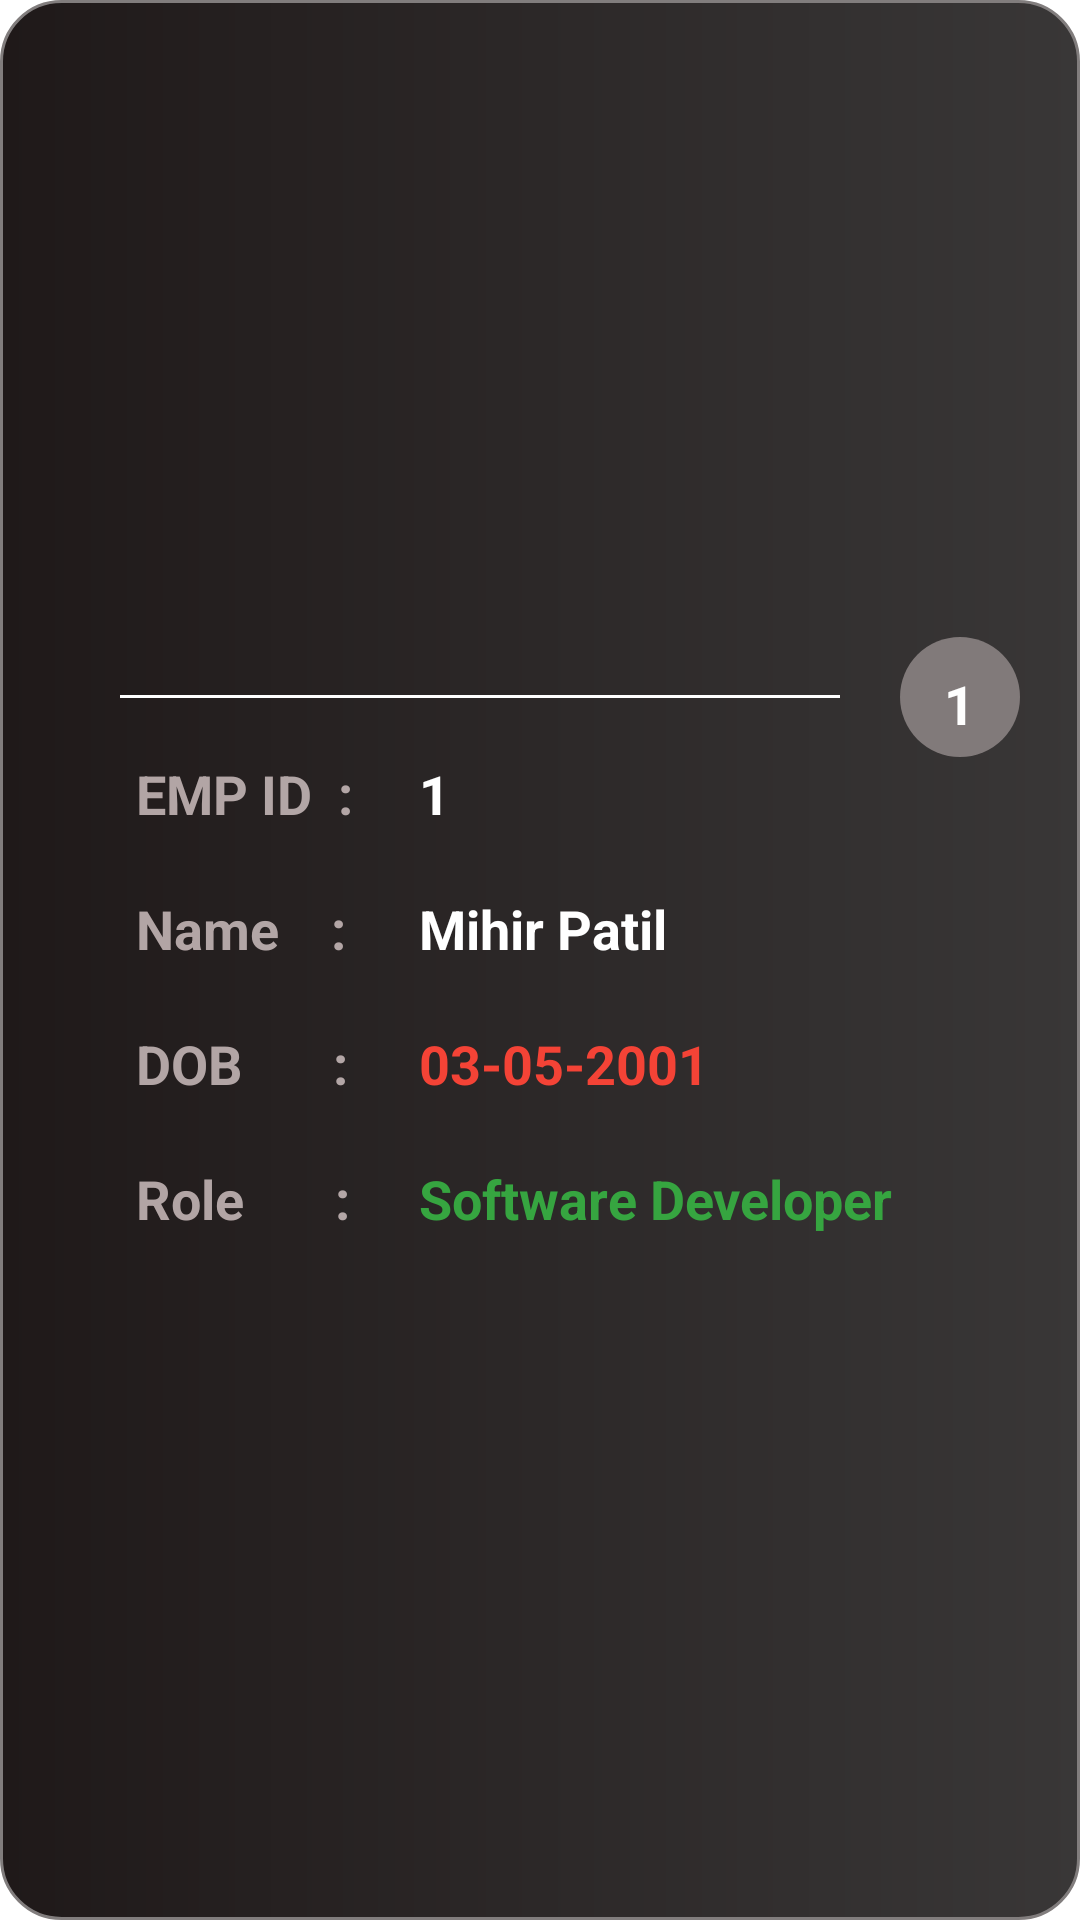

Layout XML and referenced resources for this Android screen:
<!-- AndroidManifest.xml: application theme Theme.Assignment -->
<!-- res/layout/employee_detail.xml -->
<?xml version="1.0" encoding="utf-8"?>
<LinearLayout xmlns:android="http://schemas.android.com/apk/res/android"
    android:layout_width="match_parent"
    android:layout_height="wrap_content"
    android:orientation="vertical"
    android:gravity="center"
    android:layout_marginBottom="8dp"
    android:background="@drawable/backgrounddetails">

    <LinearLayout
        android:layout_width="match_parent"
        android:layout_height="wrap_content"
        android:gravity="center"
        android:orientation="vertical">

        <LinearLayout
            android:layout_width="match_parent"
            android:layout_height="wrap_content"
            android:layout_marginTop="10dp"
            android:layout_gravity="end"
            android:gravity="end|center"
            android:orientation="horizontal">

            <LinearLayout
                android:layout_width="match_parent"
                android:layout_height="1dp"
                android:layout_marginLeft="100dp"
                android:layout_marginRight="20dp"
                android:orientation="horizontal"
                android:background="@color/white"/>

            <LinearLayout
                android:layout_width="40dp"
                android:layout_height="40dp"
                android:layout_gravity="end|right"
                android:layout_marginRight="20dp"
                android:elevation="50dp"
                android:gravity="center"
                android:foregroundGravity="right"
                android:background="@drawable/round"
                android:orientation="horizontal">

                <TextView
                    android:id="@+id/emp_no"
                    android:layout_width="wrap_content"
                    android:layout_height="20dp"
                    android:text=" 1 "
                    android:textStyle="bold"
                    android:textSize="18sp"
                    android:textColor="#FFFFFF"/>

            </LinearLayout>


        </LinearLayout>


        <LinearLayout
            android:layout_width="match_parent"
            android:layout_height="wrap_content"
            android:paddingRight="20dp"
            android:paddingLeft="20dp"
            android:paddingBottom="15dp"
            android:layout_marginLeft="17dp"
            android:gravity="center_vertical"
            android:orientation="horizontal">

            <TextView
                android:layout_width="90dp"
                android:layout_height="20dp"
                android:text="EMP ID  :  "
                android:textStyle="bold"
                android:textSize="18sp"
                android:textColor="#D8CCBEBE"/>

            <TextView
                android:id="@+id/emp_id"
                android:layout_width="wrap_content"
                android:layout_height="20dp"
                android:text=" 1 "
                android:textStyle="bold"
                android:textSize="18sp"
                android:textColor="#FFFFFF"/>




        </LinearLayout>

        <LinearLayout
            android:layout_width="match_parent"
            android:layout_height="wrap_content"
            android:paddingTop="10dp"
            android:paddingRight="20dp"
            android:paddingLeft="20dp"
            android:paddingBottom="15dp"
            android:layout_marginLeft="17dp"
            android:gravity="start"
            android:orientation="horizontal">

            <TextView
                android:layout_width="90dp"
                android:layout_height="20dp"
                android:text="Name    :  "
                android:textStyle="bold"
                android:textSize="18sp"
                android:textColor="#D8CCBEBE"/>

            <TextView
                android:id="@+id/emp_name"
                android:layout_width="wrap_content"
                android:layout_height="20dp"
                android:text=" Mihir Patil "
                android:textStyle="bold"
                android:textSize="18sp"
                android:textColor="#FFFFFF"/>

        </LinearLayout>

        <LinearLayout
            android:layout_width="match_parent"
            android:layout_height="wrap_content"
            android:paddingTop="10dp"
            android:paddingRight="20dp"
            android:paddingLeft="20dp"
            android:paddingBottom="15dp"
            android:layout_marginLeft="17dp"
            android:gravity="start"
            android:orientation="horizontal">

            <TextView
                android:layout_width="90dp"
                android:layout_height="20dp"
                android:text="DOB       :  "
                android:textStyle="bold"
                android:textSize="18sp"
                android:textColor="#D8CCBEBE"/>

            <TextView
                android:id="@+id/emp_dob"
                android:layout_width="wrap_content"
                android:layout_height="20dp"
                android:text=" 03-05-2001 "
                android:textStyle="bold"
                android:textSize="18sp"
                android:textColor="#F44336"/>

        </LinearLayout>

        <LinearLayout
            android:layout_width="match_parent"
            android:layout_height="wrap_content"
            android:paddingTop="10dp"
            android:paddingRight="20dp"
            android:paddingLeft="20dp"
            android:paddingBottom="25dp"
            android:layout_marginLeft="17dp"
            android:gravity="start"
            android:orientation="horizontal">

            <TextView
                android:layout_width="90dp"
                android:layout_height="25dp"
                android:text="Role       :  "
                android:textStyle="bold"
                android:textSize="18sp"
                android:textColor="#D8CCBEBE"/>

            <TextView
                android:id="@+id/emp_role"
                android:layout_width="wrap_content"
                android:layout_height="25dp"
                android:text=" Software Developer "
                android:textColor="@color/purple_500"
                android:textSize="18sp"
                android:textStyle="bold" />

        </LinearLayout>

    </LinearLayout>

</LinearLayout>
<!-- resources referenced by this layout -->
<resources>
  <color name="purple_500">#36A540</color>
  <color name="white">#FFFFFFFF</color>
  <!-- drawable backgrounddetails (drawable) -->
  <?xml version="1.0" encoding="utf-8"?>
  <shape xmlns:android="http://schemas.android.com/apk/res/android"
      android:shape="rectangle">
  
      <corners android:radius="20dp"></corners>
      <gradient android:startColor="#1F1919"
          android:endColor="#393737"/>
      <stroke android:color="#817D7D" android:width="1dp"/>
  
  </shape>
  <!-- drawable round (drawable) -->
  <?xml version="1.0" encoding="utf-8"?>
  <shape xmlns:android="http://schemas.android.com/apk/res/android"
      android:shape="oval">
  
      <corners android:radius="100dp"/>
      <solid android:color="#817A7A"/>
  
  </shape>
  <style name="Theme.Assignment" parent="Theme.MaterialComponents.DayNight.NoActionBar">
          
          <item name="colorPrimary">@color/purple_500</item>
          <item name="colorPrimaryVariant">@color/purple_700</item>
          <item name="colorOnPrimary">@color/black</item>
          
          <item name="colorSecondary">@color/teal_200</item>
          <item name="colorSecondaryVariant">@color/teal_200</item>
          <item name="colorOnSecondary">@color/black</item>
          
          <item name="android:statusBarColor">?attr/colorPrimaryVariant</item>
          
      </style>
  <color name="purple_700">#FF3700B3</color>
  <color name="black">#FF000000</color>
  <color name="teal_200">#FF03DAC5</color>
</resources>
